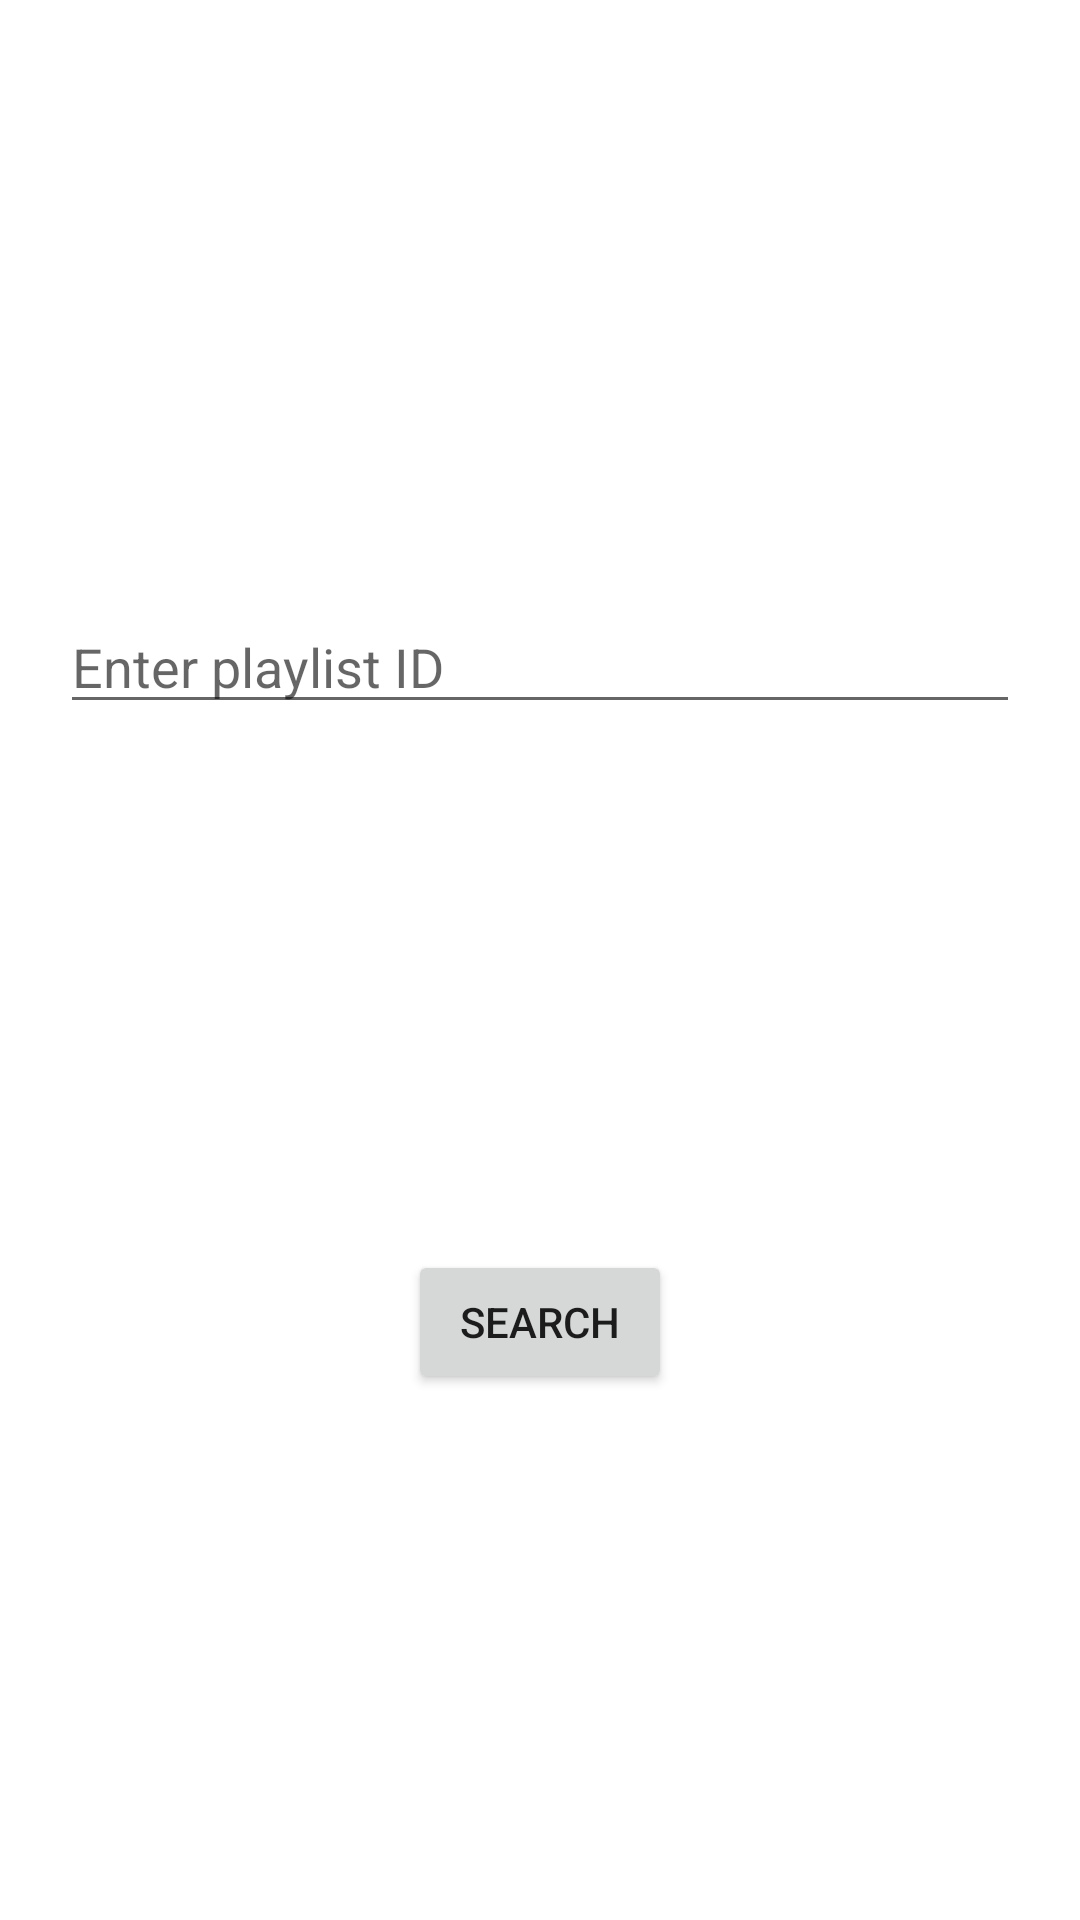

Here is an Android app screen rendered from its layout file. Give the layout XML and the strings, colors and styles it references.
<!-- AndroidManifest.xml: application theme Theme.MyBestYoutube -->
<!-- res/layout/activity_playlist.xml -->
<?xml version="1.0" encoding="utf-8"?>
<androidx.constraintlayout.widget.ConstraintLayout xmlns:android="http://schemas.android.com/apk/res/android"
    xmlns:app="http://schemas.android.com/apk/res-auto"
    xmlns:tools="http://schemas.android.com/tools"
    android:layout_width="match_parent"
    android:layout_height="match_parent"
    tools:context=".PlaylistActivity">

    <EditText
        android:id="@+id/playlist_id_et"
        android:layout_width="match_parent"
        android:layout_height="wrap_content"
        app:layout_constraintStart_toStartOf="parent"
        app:layout_constraintTop_toTopOf="parent"
        android:layout_marginTop="200dp"
        android:layout_marginStart="20dp"
        android:layout_marginEnd="20dp"
        android:hint="@string/hint_playlist_video"
        />

    <Button
        android:id="@+id/playlist_search"
        android:layout_width="wrap_content"
        android:layout_height="wrap_content"
        android:text="@string/search_btn"
        app:layout_constraintBottom_toBottomOf="parent"
        app:layout_constraintEnd_toEndOf="parent"
        app:layout_constraintStart_toStartOf="parent"
        app:layout_constraintTop_toBottomOf="@+id/playlist_id_et" />


</androidx.constraintlayout.widget.ConstraintLayout>
<!-- resources referenced by this layout -->
<resources>
  <string name="hint_playlist_video">Enter playlist ID</string>
  <string name="search_btn">Search</string>
  <style name="Theme.MyBestYoutube" parent="Theme.MaterialComponents.DayNight.DarkActionBar">
          
          <item name="colorPrimary">@color/red</item>
          <item name="colorPrimaryVariant">@color/red_lighter</item>
          <item name="colorOnPrimary">@color/white</item>
          
          <item name="colorSecondary">@color/teal_200</item>
          <item name="colorSecondaryVariant">@color/teal_700</item>
          <item name="colorOnSecondary">@color/black</item>
          
          <item name="android:statusBarColor" tools:targetApi="l">?attr/colorPrimary</item>
          
      </style>
  <color name="red">#FF0000</color>
  <color name="red_lighter">#FF5252</color>
  <color name="white">#FFFFFFFF</color>
  <color name="teal_200">#FF03DAC5</color>
  <color name="teal_700">#FF018786</color>
  <color name="black">#FF000000</color>
</resources>
